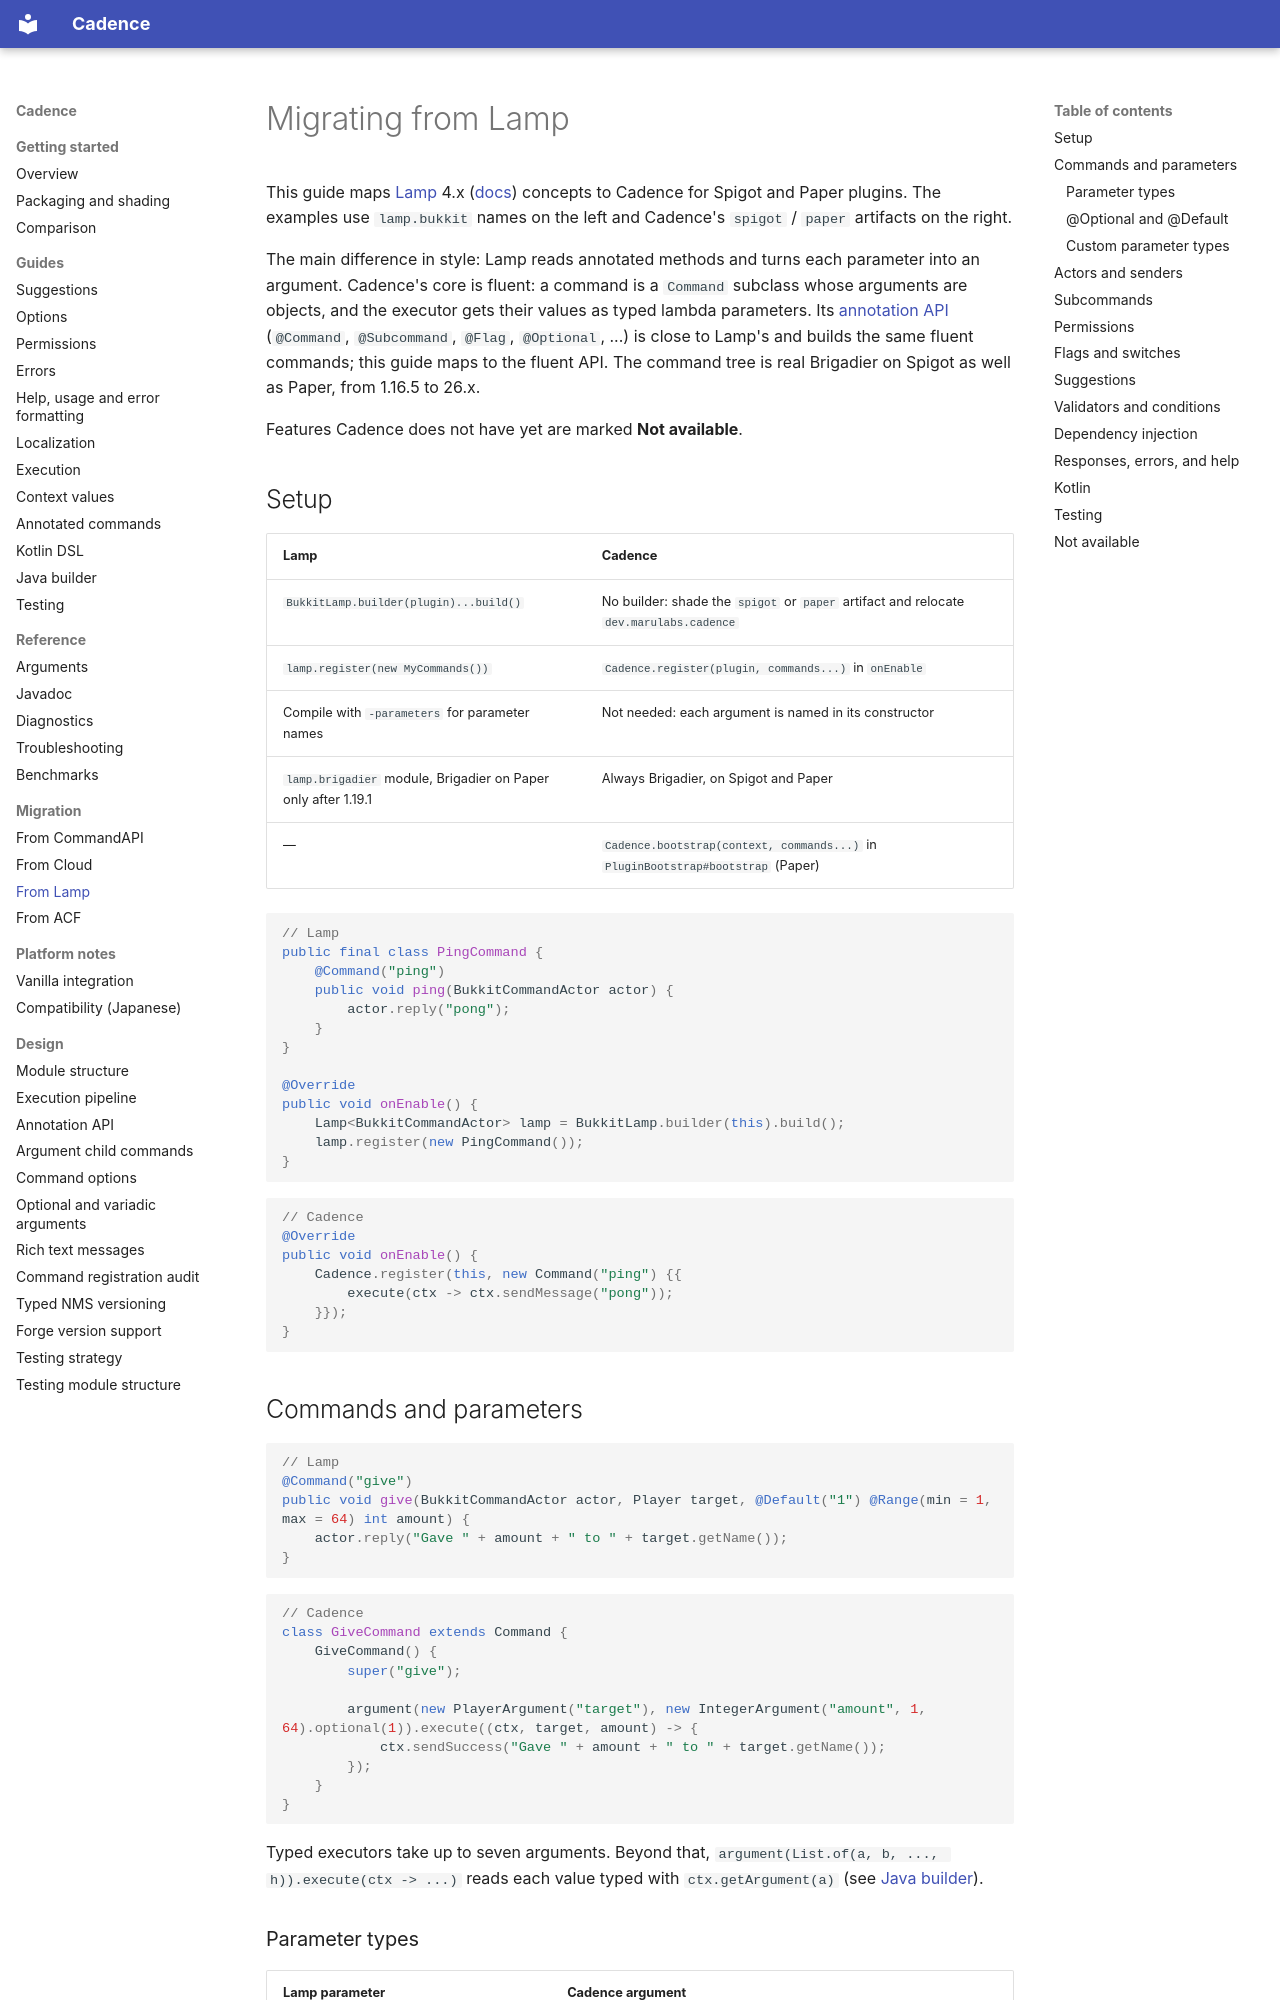

repository: Maru32768/CommandLib · page: migration/from-lamp/index.html · generator: mkdocs

# Migrating from Lamp

This guide maps [Lamp](https://github.com/Revxrsal/Lamp) 4.x ([docs](https://foxhut.gitbook.io/lamp-docs)) concepts
to Cadence for Spigot and Paper plugins. The examples use `lamp.bukkit` names on the left and Cadence's `spigot` /
`paper` artifacts on the right.

The main difference in style: Lamp reads annotated methods and turns each parameter into an argument. Cadence's core
is fluent: a command is a `Command` subclass whose arguments are objects, and the executor gets their values as typed
lambda parameters. Its [annotation API](../annotations.md) (`@Command`, `@Subcommand`, `@Flag`, `@Optional`, ...) is
close to Lamp's and builds the same fluent commands; this guide maps to the fluent API. The command tree is real Brigadier on Spigot as well as Paper, from 1.16.5 to 26.x.

Features Cadence does not have yet are marked **Not available**.

## Setup

| Lamp | Cadence |
|---|---|
| `BukkitLamp.builder(plugin)...build()` | No builder: shade the `spigot` or `paper` artifact and relocate `dev.marulabs.cadence` |
| `lamp.register(new MyCommands())` | `Cadence.register(plugin, commands...)` in `onEnable` |
| Compile with `-parameters` for parameter names | Not needed: each argument is named in its constructor |
| `lamp.brigadier` module, Brigadier on Paper only after 1.19.1 | Always Brigadier, on Spigot and Paper |
| — | `Cadence.bootstrap(context, commands...)` in `PluginBootstrap#bootstrap` (Paper) |

```java
// Lamp
public final class PingCommand {
    @Command("ping")
    public void ping(BukkitCommandActor actor) {
        actor.reply("pong");
    }
}

@Override
public void onEnable() {
    Lamp<BukkitCommandActor> lamp = BukkitLamp.builder(this).build();
    lamp.register(new PingCommand());
}
```

```java
// Cadence
@Override
public void onEnable() {
    Cadence.register(this, new Command("ping") {{
        execute(ctx -> ctx.sendMessage("pong"));
    }});
}
```

## Commands and parameters

```java
// Lamp
@Command("give")
public void give(BukkitCommandActor actor, Player target, @Default("1") @Range(min = 1, max = 64) int amount) {
    actor.reply("Gave " + amount + " to " + target.getName());
}
```

```java
// Cadence
class GiveCommand extends Command {
    GiveCommand() {
        super("give");

        argument(new PlayerArgument("target"), new IntegerArgument("amount", 1, 64).optional(1)).execute((ctx, target, amount) -> {
            ctx.sendSuccess("Gave " + amount + " to " + target.getName());
        });
    }
}
```

Typed executors take up to seven arguments. Beyond that, `argument(List.of(a, b, ..., h)).execute(ctx -> ...)` reads each value
typed with `ctx.getArgument(a)` (see [Java builder](../java-builder.md#eight-or-more-arguments)).
